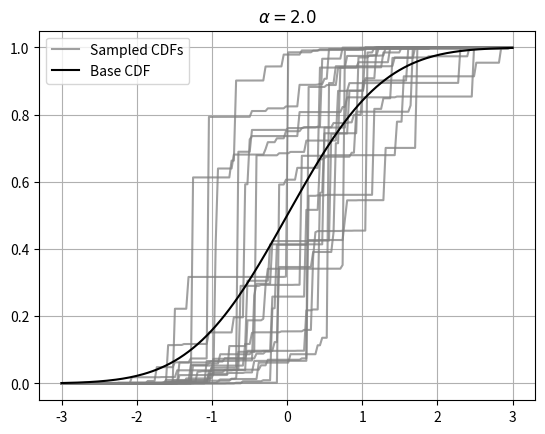

Generate this figure with matplotlib:
# -*- coding: utf-8 -*-
"""
[redacted]
"""
from matplotlib import pyplot as plt
import numpy as np
import scipy as sp

plt.rcParams['figure.dpi'] = 100
plt.rcParams['font.size'] = 10

N = 20
K = 30
alpha = 2.
P0 = sp.stats.norm

beta = sp.stats.beta.rvs(1, alpha, size = (N, K))
w = np.empty_like(beta)
w[:, 0] = beta[:, 0]
w[:, 1:] = beta[:, 1:] * (1 - beta[:, : -1]).cumprod(axis = 1)

omega = P0.rvs(size=(N, K))

x_plot = np.linspace(-3, 3, 200)

sample_cdfs = (w[..., np.newaxis] * np.less.outer(omega, x_plot)).sum(axis = 1)

plt.plot(x_plot, sample_cdfs[0], c = 'gray', alpha = 0.75, label = 'Sampled CDFs')
plt.plot(x_plot, sample_cdfs[1:].T, c = 'gray', alpha = 0.75)
plt.plot(x_plot, P0.cdf(x_plot), c = 'k', label = 'Base CDF')

plt.title(r'$\alpha = {}$'.format(alpha))
plt.legend(loc = 2)
plt.grid()
plt.show()